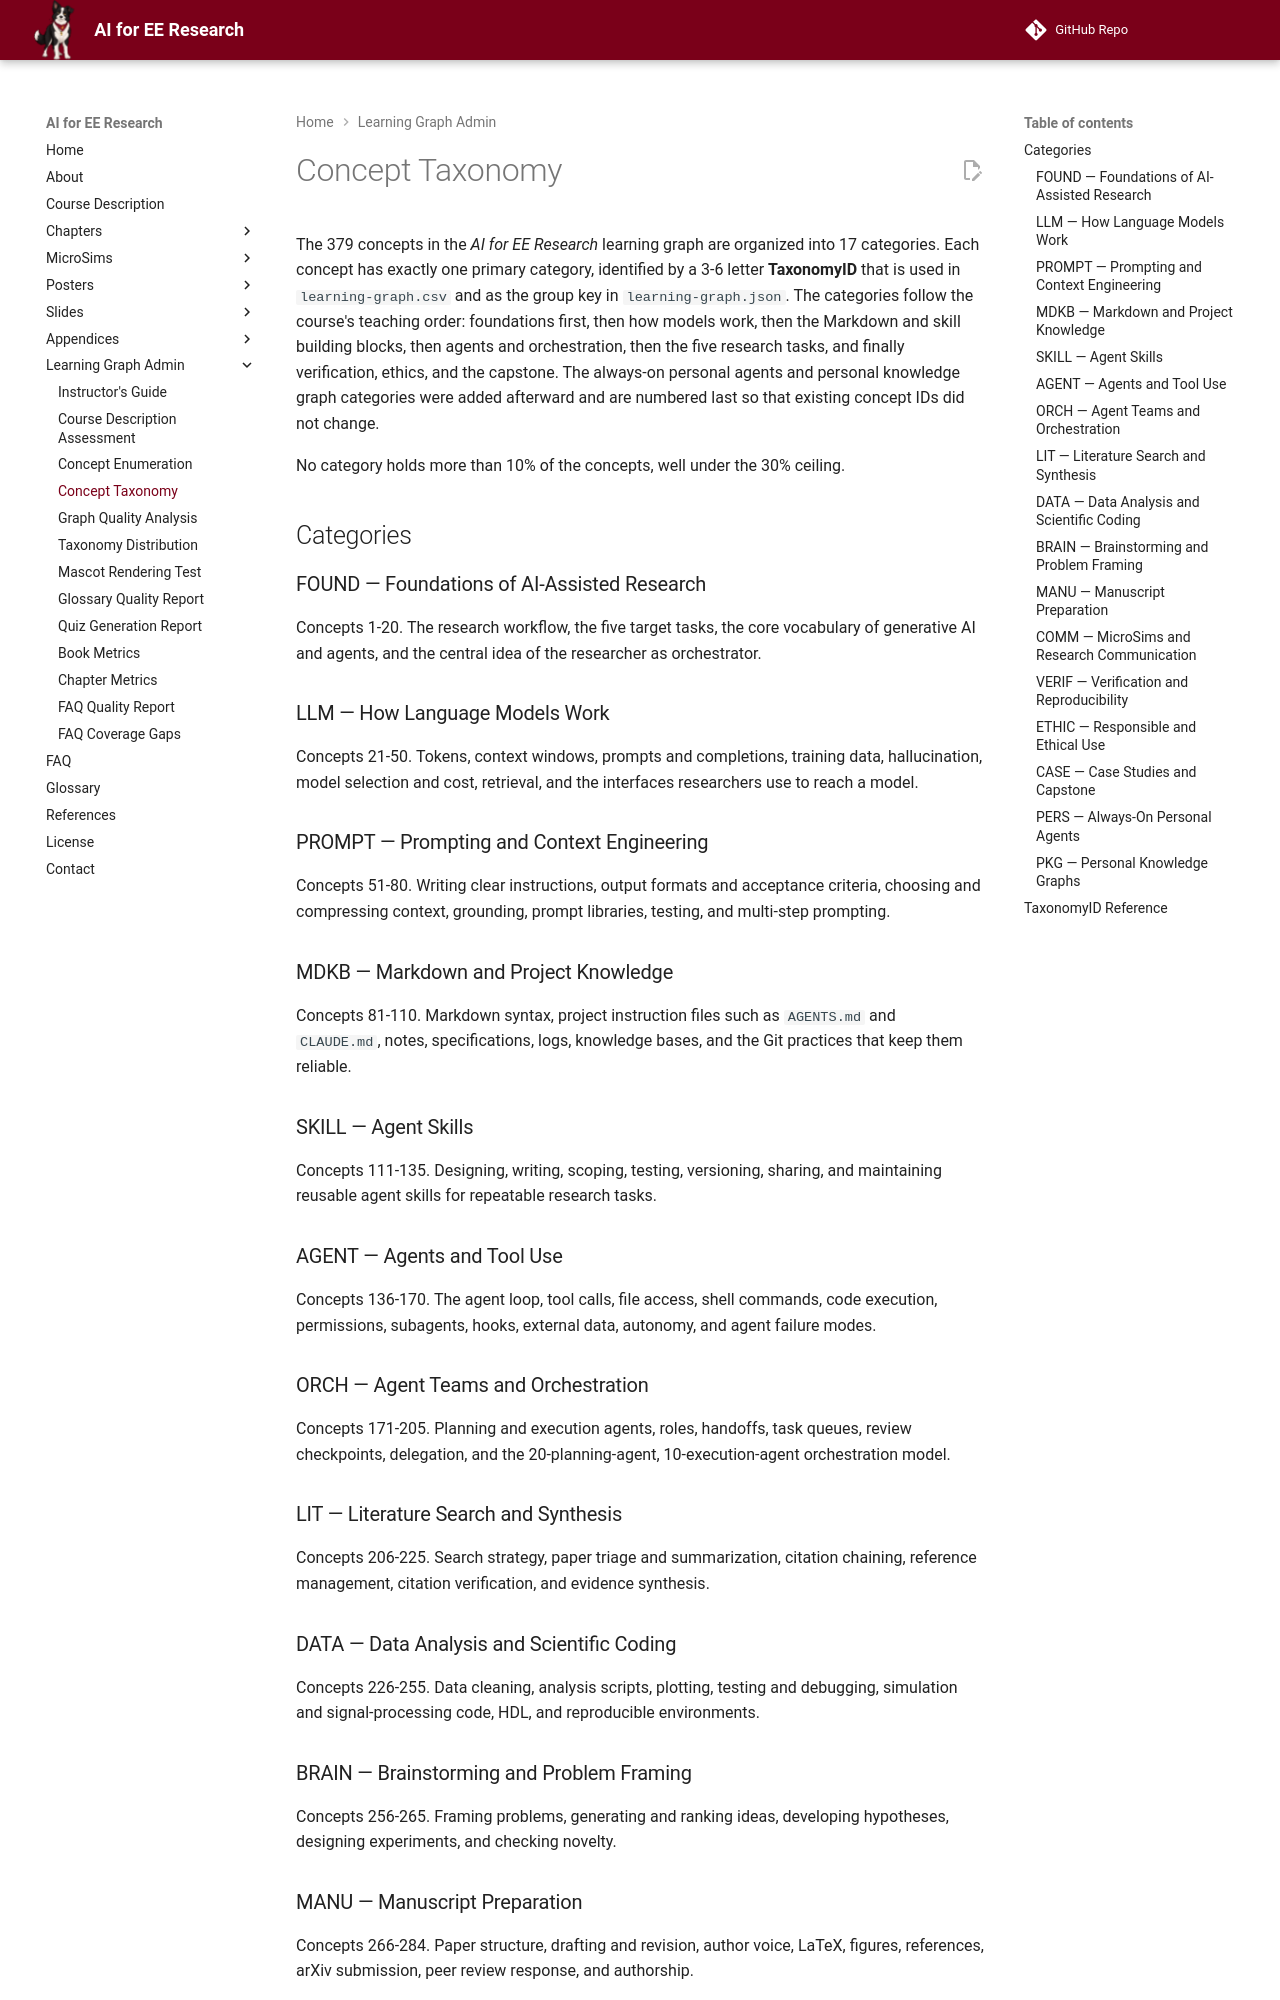

repository: dmccreary/ai-for-ee-research · page: learning-graph/concept-taxonomy/index.html · generator: mkdocs

# Concept Taxonomy

The 379 concepts in the *AI for EE Research* learning graph are organized into
17 categories. Each concept has exactly one primary category, identified by a
3-6 letter **TaxonomyID** that is used in `learning-graph.csv` and as the group
key in `learning-graph.json`. The categories follow the course's teaching
order: foundations first, then how models work, then the Markdown and skill
building blocks, then agents and orchestration, then the five research tasks,
and finally verification, ethics, and the capstone. The always-on personal
agents and personal knowledge graph categories were added afterward and are
numbered last so that existing concept IDs did not change.

No category holds more than 10% of the concepts, well under the 30% ceiling.

## Categories

### FOUND — Foundations of AI-Assisted Research

Concepts 1-20. The research workflow, the five target tasks, the core
vocabulary of generative AI and agents, and the central idea of the researcher
as orchestrator.

### LLM — How Language Models Work

Concepts 21-50. Tokens, context windows, prompts and completions, training
data, hallucination, model selection and cost, retrieval, and the interfaces
researchers use to reach a model.

### PROMPT — Prompting and Context Engineering

Concepts 51-80. Writing clear instructions, output formats and acceptance
criteria, choosing and compressing context, grounding, prompt libraries,
testing, and multi-step prompting.

### MDKB — Markdown and Project Knowledge

Concepts 81-110. Markdown syntax, project instruction files such as
`AGENTS.md` and `CLAUDE.md`, notes, specifications, logs, knowledge bases, and
the Git practices that keep them reliable.

### SKILL — Agent Skills

Concepts 111-135. Designing, writing, scoping, testing, versioning, sharing,
and maintaining reusable agent skills for repeatable research tasks.

### AGENT — Agents and Tool Use

Concepts 136-170. The agent loop, tool calls, file access, shell commands,
code execution, permissions, subagents, hooks, external data, autonomy, and
agent failure modes.

### ORCH — Agent Teams and Orchestration

Concepts 171-205. Planning and execution agents, roles, handoffs, task
queues, review checkpoints, delegation, and the 20-planning-agent,
10-execution-agent orchestration model.

### LIT — Literature Search and Synthesis

Concepts 206-225. Search strategy, paper triage and summarization, citation
chaining, reference management, citation verification, and evidence synthesis.

### DATA — Data Analysis and Scientific Coding

Concepts 226-255. Data cleaning, analysis scripts, plotting, testing and
debugging, simulation and signal-processing code, HDL, and reproducible
environments.
